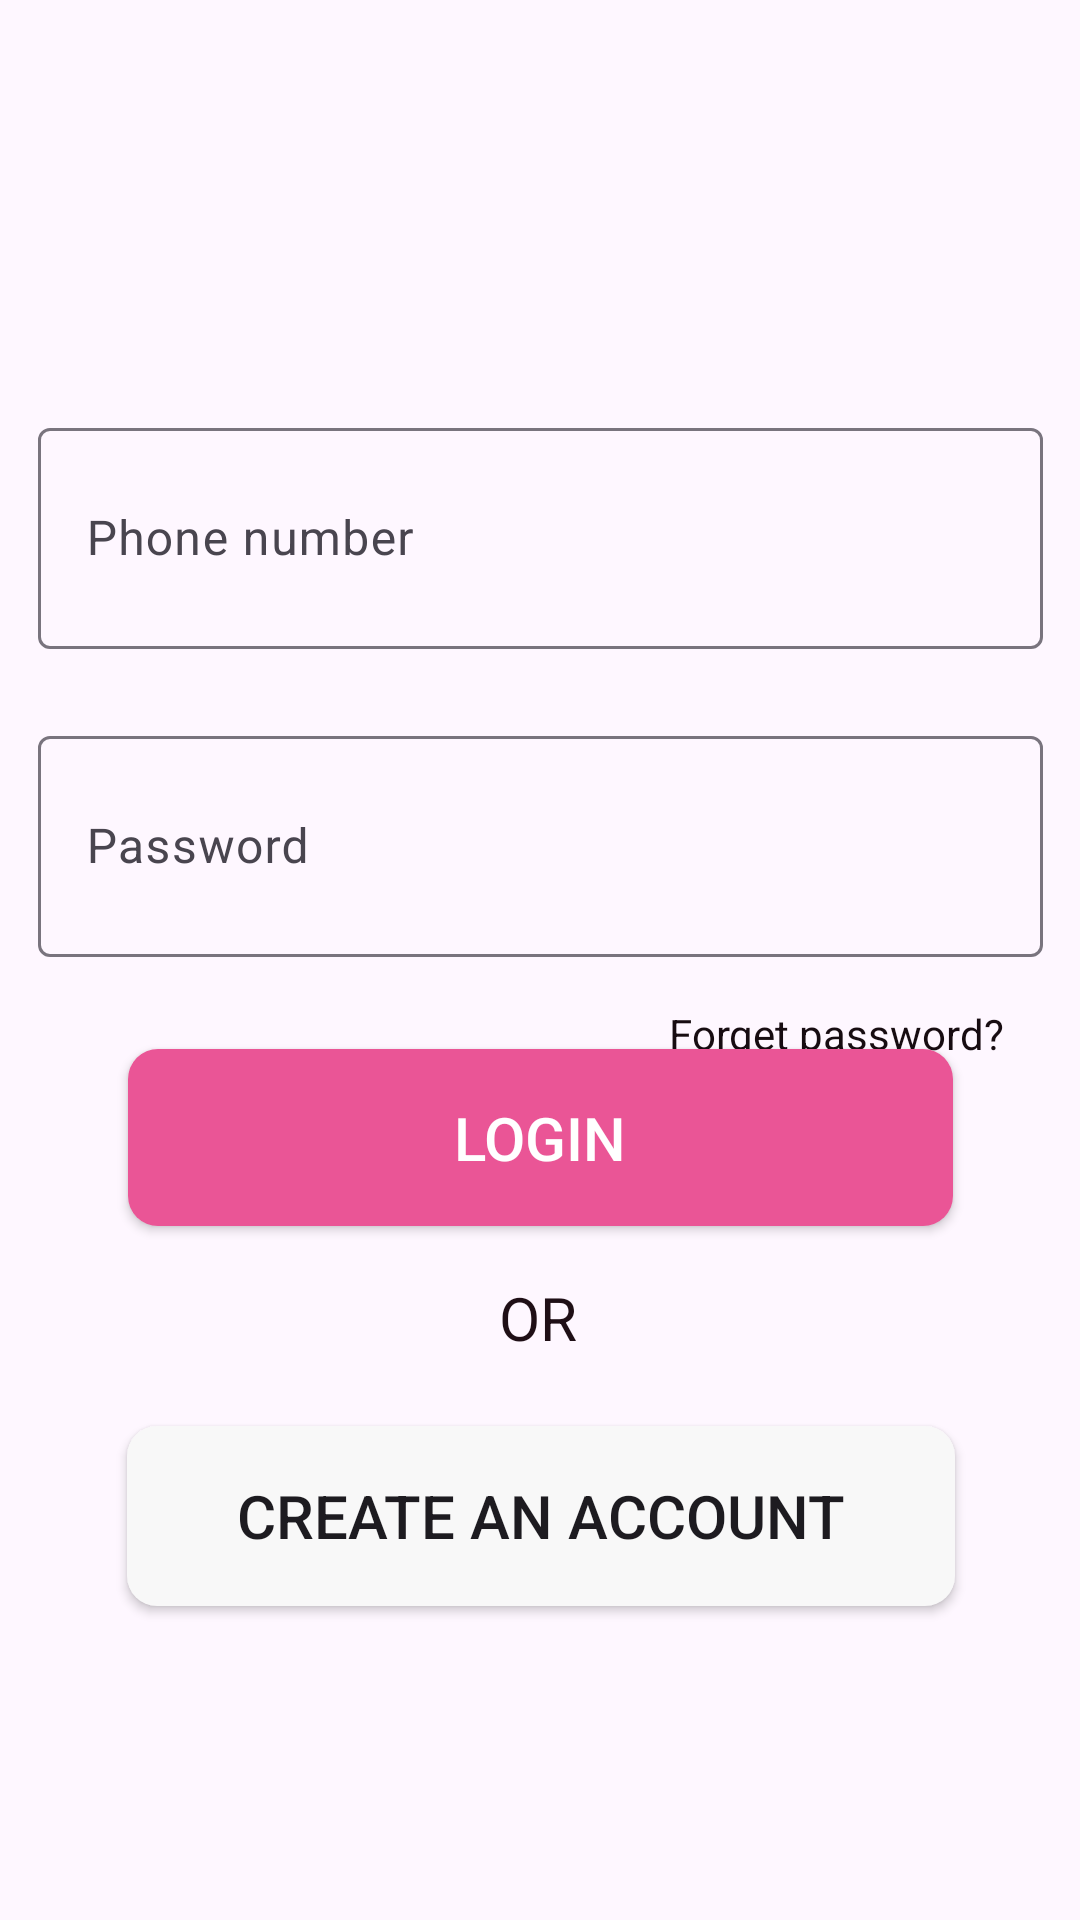

This screen was rendered from an Android layout file. Write that file and the resources it references.
<!-- AndroidManifest.xml: application theme Theme.Nhom06Restaurant -->
<!-- res/layout/activity_login.xml -->
<?xml version="1.0" encoding="utf-8"?>
<androidx.constraintlayout.widget.ConstraintLayout xmlns:android="http://schemas.android.com/apk/res/android"
    xmlns:app="http://schemas.android.com/apk/res-auto"
    xmlns:tools="http://schemas.android.com/tools"
    android:layout_width="match_parent"
    android:layout_height="match_parent"
    android:background="@drawable/imglogin_1"
    tools:context=".Login_Activity">

    <com.google.android.material.textfield.TextInputLayout
        android:id="@+id/textInputLayout2"
        android:layout_width="335dp"
        android:layout_height="79dp"
        app:layout_constraintBottom_toBottomOf="parent"
        app:layout_constraintEnd_toEndOf="parent"
        app:layout_constraintStart_toStartOf="parent"
        app:layout_constraintTop_toTopOf="parent"
        app:layout_constraintVertical_bias="0.245">

        <com.google.android.material.textfield.TextInputEditText
            android:id="@+id/txtPhone"
            android:layout_width="match_parent"
            android:layout_height="match_parent"
            android:hint="Phone number"
            android:inputType="phone"></com.google.android.material.textfield.TextInputEditText>
    </com.google.android.material.textfield.TextInputLayout>

    <com.google.android.material.textfield.TextInputLayout
        android:id="@+id/textInputLayout"
        android:layout_width="335dp"
        android:layout_height="79dp"
        app:layout_constraintBottom_toBottomOf="parent"
        app:layout_constraintEnd_toEndOf="parent"
        app:layout_constraintStart_toStartOf="parent"
        app:layout_constraintTop_toTopOf="parent"
        app:layout_constraintVertical_bias="0.428">

        <com.google.android.material.textfield.TextInputEditText
            android:id="@+id/txtPassword"
            android:layout_width="match_parent"
            android:layout_height="match_parent"
            android:hint="Password"
            android:inputType="textPassword"></com.google.android.material.textfield.TextInputEditText>
    </com.google.android.material.textfield.TextInputLayout>

    <TextView
        android:id="@+id/textView"
        android:layout_width="wrap_content"
        android:layout_height="wrap_content"
        android:text="OR"
        android:textColor="#1F0F16"
        android:textSize="20dp"
        app:layout_constraintBottom_toBottomOf="parent"
        app:layout_constraintEnd_toEndOf="parent"
        app:layout_constraintHorizontal_bias="0.498"
        app:layout_constraintStart_toStartOf="parent"
        app:layout_constraintTop_toBottomOf="@+id/loginBtn"
        app:layout_constraintVertical_bias="0.083"></TextView>

    <androidx.appcompat.widget.AppCompatButton
        android:id="@+id/signUpBtn"
        android:layout_width="276dp"
        android:layout_height="60dp"
        android:layout_marginTop="47dp"
        android:background="@drawable/button_custom"
        android:backgroundTint="#F8F8F8"
        android:text="Create An Account"
        android:textSize="20dp"
        app:layout_constraintBottom_toBottomOf="parent"
        app:layout_constraintEnd_toEndOf="parent"
        app:layout_constraintHorizontal_bias="0.503"
        app:layout_constraintStart_toStartOf="parent"
        app:layout_constraintTop_toTopOf="@+id/textView"
        app:layout_constraintVertical_bias="0.025"></androidx.appcompat.widget.AppCompatButton>

    <TextView
        android:id="@+id/forgetPassowrd"
        android:layout_width="129dp"
        android:layout_height="36dp"
        android:layout_marginTop="90dp"
        android:clickable="true"
        android:paddingLeft="10dp"
        android:paddingTop="5dp"
        android:text="Forget password?"
        android:textColor="#170C11"
        android:textSize="14dp"
        app:layout_constraintBottom_toBottomOf="parent"
        app:layout_constraintEnd_toEndOf="parent"
        app:layout_constraintHorizontal_bias="0.533"
        app:layout_constraintStart_toEndOf="@+id/textView"
        app:layout_constraintTop_toTopOf="@+id/textInputLayout"
        app:layout_constraintVertical_bias="0.0"></TextView>

    <androidx.appcompat.widget.AppCompatButton
        android:id="@+id/loginBtn"
        android:layout_width="275dp"
        android:layout_height="59dp"
        android:background="@drawable/button_custom"
        android:backgroundTint="#EA5596"
        android:text="Login"
        android:textAllCaps="true"
        android:textColor="@color/white"
        android:textSize="20dp"
        app:layout_constraintBottom_toBottomOf="parent"
        app:layout_constraintEnd_toEndOf="parent"
        app:layout_constraintStart_toStartOf="parent"
        app:layout_constraintTop_toTopOf="parent"
        app:layout_constraintVertical_bias="0.602"></androidx.appcompat.widget.AppCompatButton>
</androidx.constraintlayout.widget.ConstraintLayout>
<!-- resources referenced by this layout -->
<resources>
  <!-- drawable button_custom (drawable) -->
  <?xml version="1.0" encoding="utf-8"?>
  <shape xmlns:android="http://schemas.android.com/apk/res/android"
      android:shape="rectangle">
      <corners android:radius="10dp"></corners>
      <solid android:color="@color/black"></solid>
  </shape>
  <style name="Theme.Nhom06Restaurant" parent="Base.Theme.Nhom06Restaurant" />
  <style name="Base.Theme.Nhom06Restaurant" parent="Theme.Material3.DayNight.NoActionBar">
          
          
      </style>
  <!-- not gathered from this repository: default colours our renderer supplied (Android Studio template values) -->
  <color name="black">#FF000000</color>
  <color name="white">#FFFFFFFF</color>
</resources>
